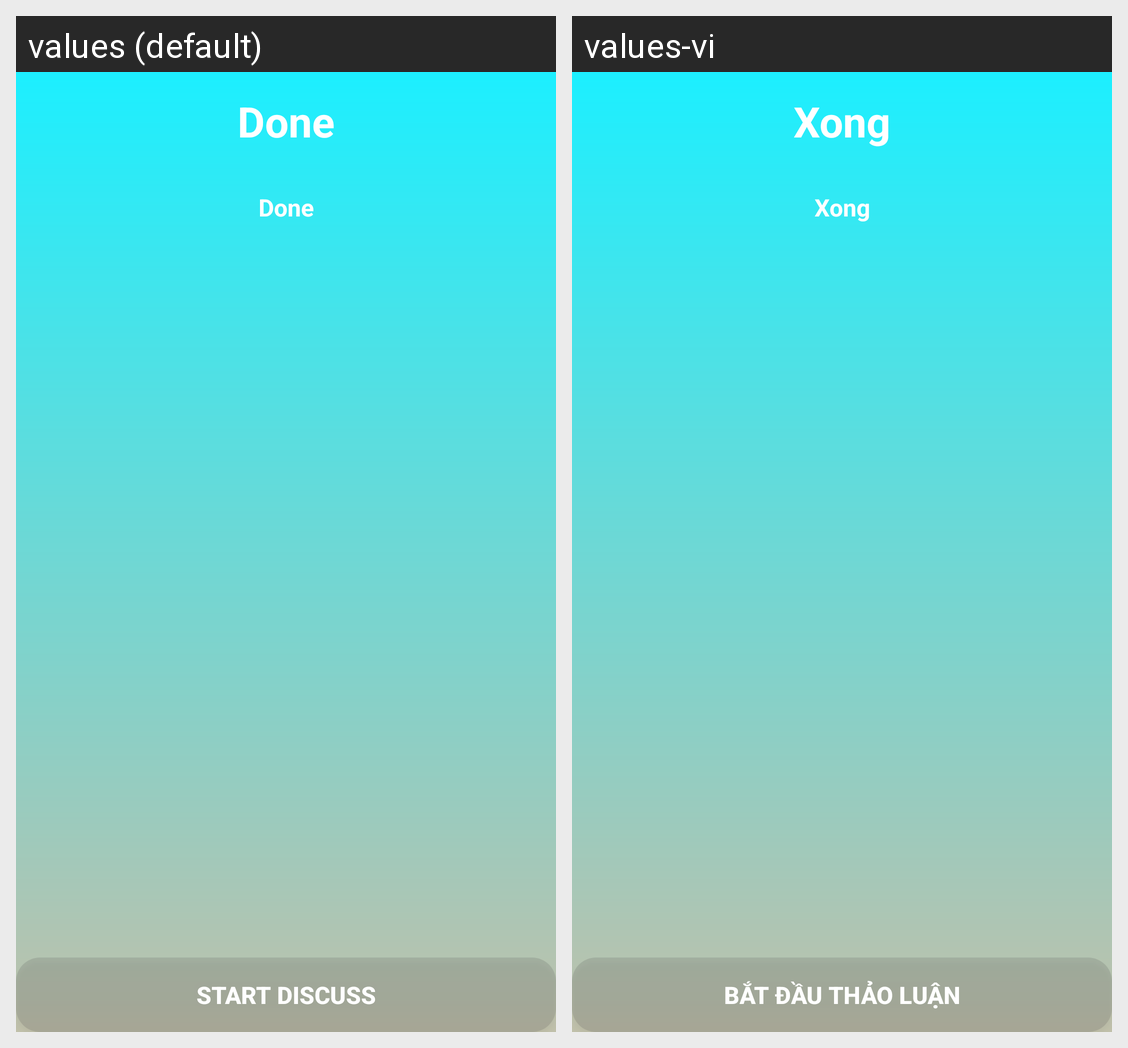

Here is an Android app screen in its default locale and in the app's own translations. Write out the translated-string differences for the strings that appear on this screen.
Android screen res/layout/fragment_day.xml rendered under 2 locales, left to right: values (default), values-vi. Device: Nexus 5 (rendered at 1080×1920; each locale shown at half size, 540×960, under a caption strip naming it); theme AppTheme.
Strings drawn on this screen, with the default value and each locale's value (text and hints the layout hard-codes, and strings that could not be matched under every locale, appear in the picture but are not listed):

btn_shuffle_text_done
  values: Done
  values-vi: Xong

btn_day_text
  values: Start Discuss
  values-vi: Bắt Đầu Thảo Luận
